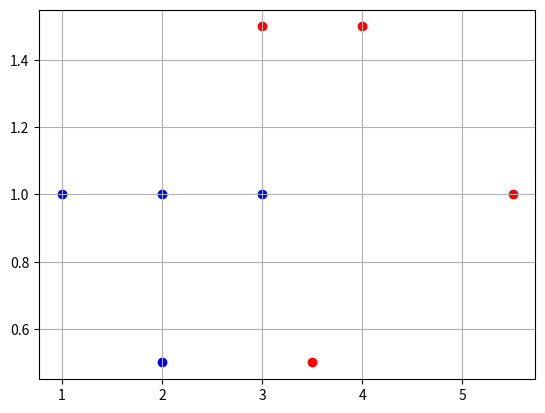

Write the Python code that produced this figure. (Note: this script raises an exception after producing the figure.)

# coding: utf-8

# In[2]:


get_ipython().run_line_magic('matplotlib', 'inline')


# In[4]:


from matplotlib import pyplot as plt
import numpy as np


# In[5]:


data = [[3, 1.5, 1],
        [2, 1, 0],
        [4, 1.5, 1],
        [3, 1, 0],
        [3.5, .5, 1],
        [2, .5, 0],
        [5.5, 1, 1],
        [1, 1, 0]]



        


# In[7]:


# scatter plot them
def vis_data():
    plt.grid()

    for i in range(len(data)):
        c = 'r'
        if data[i][2] == 0:
            c = 'b'
        plt.scatter([data[i][0]], [data[i][1]], c=c)

    plt.scatter([mystery_flower[0]], [mystery_flower[1]], c='gray')

vis_data()


# In[8]:


# activation function

def sigmoid(x):
    return 1/(1+np.exp(-x))

def sigmoid_p(x):
    return sigmoid(x) * (1-sigmoid(x))


# In[9]:


X = np.linspace(-5, 5, 100)

plt.plot(X, sigmoid(X), c="b") # sigmoid in blue
fig = plt.plot(X, sigmoid_p(X), c="r") # sigmoid_p in red


# In[16]:


# train

def train():
    #random init of weights
    w1 = np.random.randn()
    w2 = np.random.randn()
    b = np.random.randn()
    
    iterations = 50000
    learning_rate = 0.1
    costs = [] # keep costs during training, see if they go down
    
    for i in range(iterations):
        # get a random point
        ri = np.random.randint(len(data))
        point = data[ri]
        
        z = point[0] * w1 + point[1] * w2 + b
        pred = sigmoid(z) # networks prediction
        
        target = point[2]
        
        # cost for current random point
        cost = np.square(pred - target)
        
        # print the cost over all data points every 1k iters
        if i % 500 == 0:
            c = 0
            for j in range(len(data)):
                p = data[j]
                p_pred = sigmoid(w1 * p[0] + w2 * p[1] + b)
                c += np.square(p_pred - p[2])
            costs.append(c)
        
        dcost_dpred = 2 * (pred - target)
        dpred_dz = sigmoid_p(z)
        
        dz_dw1 = point[0]
        dz_dw2 = point[1]
        dz_db = 1
        
        dcost_dz = dcost_dpred * dpred_dz
        
        dcost_dw1 = dcost_dz * dz_dw1
        dcost_dw2 = dcost_dz * dz_dw2
        dcost_db = dcost_dz * dz_db
        
        w1 = w1 - learning_rate * dcost_dw1
        w2 = w2 - learning_rate * dcost_dw2
        b = b - learning_rate * dcost_db
        
    return costs, w1, w2, b
        
costs, w1, w2, b = train()

fig = plt.plot(costs)


# In[31]:


# predict what the myster flower is!

mystery_flower = [3, 1.11]

z = w1 * mystery_flower[0] + w2 * mystery_flower[1] + b
pred = sigmoid(z)

print(pred)
if pred >= 0.5:
    print ('red')
else:
    print ('blue')


# In[33]:


# check out the networks predictions in the x,y plane
for x in np.linspace(0, 6, 50):
    for y in np.linspace(0, 3, 50):
        pred = sigmoid(w1 * x + w2 * y + b)
        c = 'b'
        if pred > .5:
            c = 'r'
        plt.scatter([x],[y],c=c, alpha=.2)
        
# plot points over network predictions
# you should see a split, with half the predictions blue
# and the other half red.. nicely predicting each data point!
vis_data()

